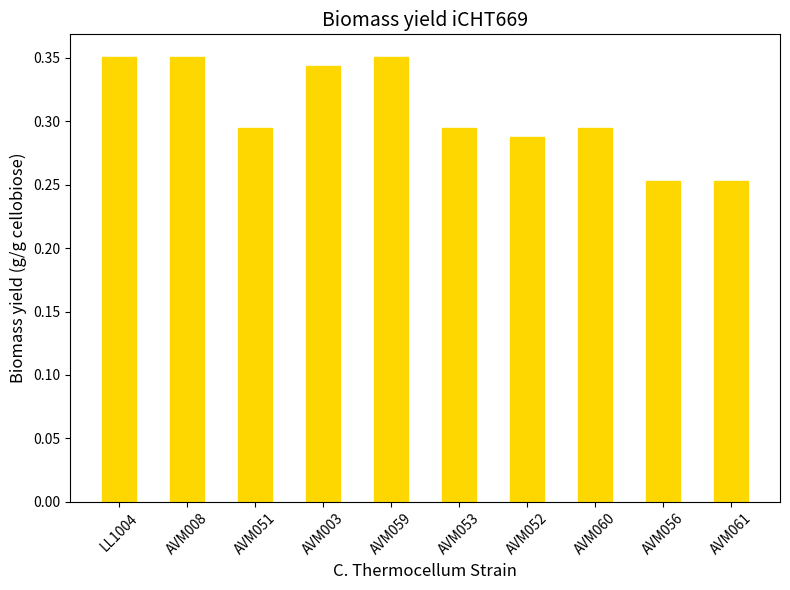

Write Python code to recreate this figure.
import matplotlib.pyplot as plt

# Data
strains = ["LL1004", "AVM008", "AVM051", "AVM003", "AVM059", 
           "AVM053", "AVM052", "AVM060", "AVM056", "AVM061"]
values = [0.351049374, 0.351026904, 0.294983609, 0.343383655, 0.351049374, 
          0.294983609, 0.287282466, 0.294983609, 0.253001377, 0.253001377]

# Create the plot
plt.figure(figsize=(8, 6))
plt.bar(strains, values, color='gold', edgecolor='gold', width = 0.5)

# Add labels and title
plt.xlabel('C. Thermocellum Strain', fontsize=12)
plt.ylabel('Biomass yield (g/g cellobiose)', fontsize=12)
plt.title('Biomass yield iCHT669', fontsize=14)
plt.xticks(rotation=45, fontsize=10)  # Rotate x-axis labels

# Show the plot
plt.tight_layout()
plt.show()